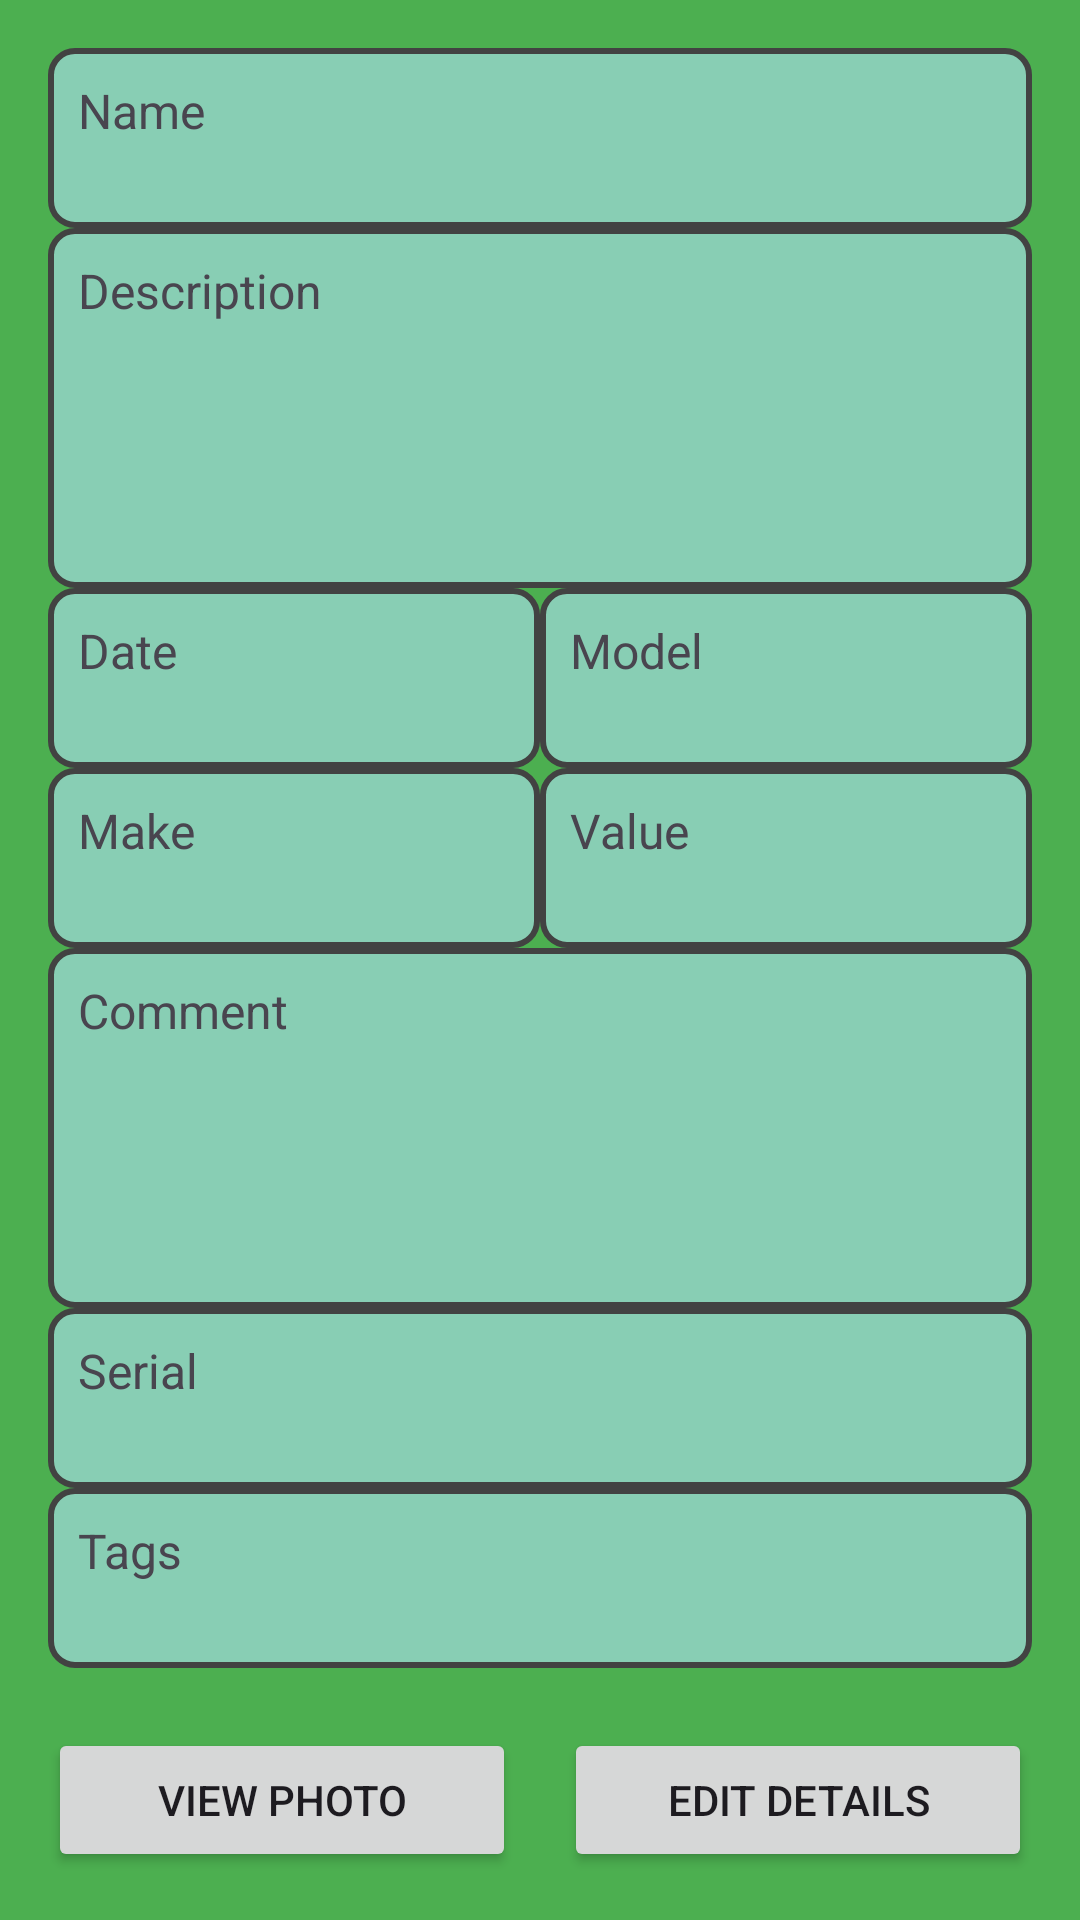

Android layout source for this screen:
<!-- AndroidManifest.xml: application theme Theme.LetsGoGolfing -->
<!-- res/layout/activity_item_detail.xml -->
<?xml version="1.0" encoding="utf-8"?>
<androidx.constraintlayout.widget.ConstraintLayout xmlns:android="http://schemas.android.com/apk/res/android"
    xmlns:app="http://schemas.android.com/apk/res-auto"
    android:layout_width="match_parent"
    android:layout_height="match_parent"
    android:padding="16dp"
    android:background="#4CAF50">

    
    <TextView
        android:id="@+id/nameField"
        android:layout_width="0dp"
        android:layout_height="60dp"
        android:background="@drawable/rounded_edittext"
        android:text="Name"
        android:textSize="16sp"
        android:padding="10dp"
        app:layout_constraintEnd_toEndOf="parent"
        app:layout_constraintStart_toStartOf="parent"
        app:layout_constraintTop_toTopOf="parent" />

    
    <TextView
        android:id="@+id/descriptionField"
        android:layout_width="0dp"
        android:layout_height="120dp"
        android:background="@drawable/rounded_edittext"
        android:text="Description"
        android:textSize="16sp"
        android:padding="10dp"
        app:layout_constraintEnd_toEndOf="parent"
        app:layout_constraintStart_toStartOf="parent"
        app:layout_constraintTop_toBottomOf="@id/nameField" />

    
    <TextView
        android:id="@+id/dateField"
        android:layout_width="0dp"
        android:layout_height="60dp"
        android:background="@drawable/rounded_edittext"
        android:text="Date"
        android:textSize="16sp"
        android:padding="10dp"
        app:layout_constraintEnd_toStartOf="@+id/modelField"
        app:layout_constraintStart_toStartOf="parent"
        app:layout_constraintTop_toBottomOf="@id/descriptionField" />

    <TextView
        android:id="@+id/modelField"
        android:layout_width="0dp"
        android:layout_height="60dp"
        android:background="@drawable/rounded_edittext"
        android:text="Model"
        android:textSize="16sp"
        android:padding="10dp"
        app:layout_constraintEnd_toEndOf="parent"
        app:layout_constraintStart_toEndOf="@id/dateField"
        app:layout_constraintTop_toBottomOf="@id/descriptionField" />

    
    <TextView
        android:id="@+id/makeField"
        android:layout_width="0dp"
        android:layout_height="60dp"
        android:background="@drawable/rounded_edittext"
        android:text="Make"
        android:textSize="16sp"
        android:padding="10dp"
        app:layout_constraintEnd_toStartOf="@id/valueField"
        app:layout_constraintStart_toStartOf="parent"
        app:layout_constraintTop_toBottomOf="@id/dateField" />

    <TextView
        android:id="@+id/valueField"
        android:layout_width="0dp"
        android:layout_height="60dp"
        android:background="@drawable/rounded_edittext"
        android:text="Value"
        android:textSize="16sp"
        android:padding="10dp"
        app:layout_constraintEnd_toEndOf="parent"
        app:layout_constraintStart_toEndOf="@id/makeField"
        app:layout_constraintTop_toBottomOf="@id/modelField" />

    
    <TextView
        android:id="@+id/commentField"
        android:layout_width="0dp"
        android:layout_height="120dp"
        android:background="@drawable/rounded_edittext"
        android:text="Comment"
        android:textSize="16sp"
        android:padding="10dp"
        app:layout_constraintEnd_toEndOf="parent"
        app:layout_constraintStart_toStartOf="parent"
        app:layout_constraintTop_toBottomOf="@id/makeField" />

    <TextView
        android:id="@+id/serialField"
        android:layout_width="0dp"
        android:layout_height="60dp"
        android:background="@drawable/rounded_edittext"
        android:text="Serial"
        android:textSize="16sp"
        android:padding="10dp"
        app:layout_constraintEnd_toEndOf="parent"
        app:layout_constraintStart_toStartOf="parent"
        app:layout_constraintTop_toBottomOf="@id/commentField" />

    
    <TextView
        android:id="@+id/tagsField"
        android:layout_width="0dp"
        android:layout_height="60dp"
        android:background="@drawable/rounded_edittext"
        android:text="Tags"
        android:textSize="16sp"
        android:padding="10dp"
        app:layout_constraintEnd_toEndOf="parent"
        app:layout_constraintStart_toStartOf="parent"
        app:layout_constraintTop_toBottomOf="@id/serialField" />

    
    <Button
        android:id="@+id/viewPhotoBtn"
        android:layout_width="0dp"
        android:layout_height="wrap_content"
        android:text="View Photo"
        android:layout_marginTop="20dp"
        android:layout_marginEnd="8dp"
        app:layout_constraintStart_toStartOf="parent"
        app:layout_constraintEnd_toStartOf="@id/editDetailsBtn"
        app:layout_constraintTop_toBottomOf="@id/tagsField" />

    <Button
        android:id="@+id/editDetailsBtn"
        android:layout_width="0dp"
        android:layout_height="wrap_content"
        android:text="Edit Details"
        android:layout_marginTop="20dp"
        android:layout_marginStart="8dp"
        app:layout_constraintStart_toEndOf="@id/viewPhotoBtn"
        app:layout_constraintEnd_toEndOf="parent"
        app:layout_constraintTop_toBottomOf="@id/tagsField" />

</androidx.constraintlayout.widget.ConstraintLayout>
<!-- resources referenced by this layout -->
<resources>
  <!-- drawable rounded_edittext (drawable) -->
  <?xml version="1.0" encoding="utf-8"?>
  <shape xmlns:android="http://schemas.android.com/apk/res/android">
      <solid android:color="#88CEB4"/> 
      <corners android:radius="8dp"/>
      <stroke android:width="2dp" android:color="@color/cardview_dark_background"/> 
  </shape>
  <style name="Theme.LetsGoGolfing" parent="Base.Theme.LetsGoGolfing" />
  <style name="Base.Theme.LetsGoGolfing" parent="Theme.Material3.DayNight.NoActionBar">
          
          
      </style>
</resources>
